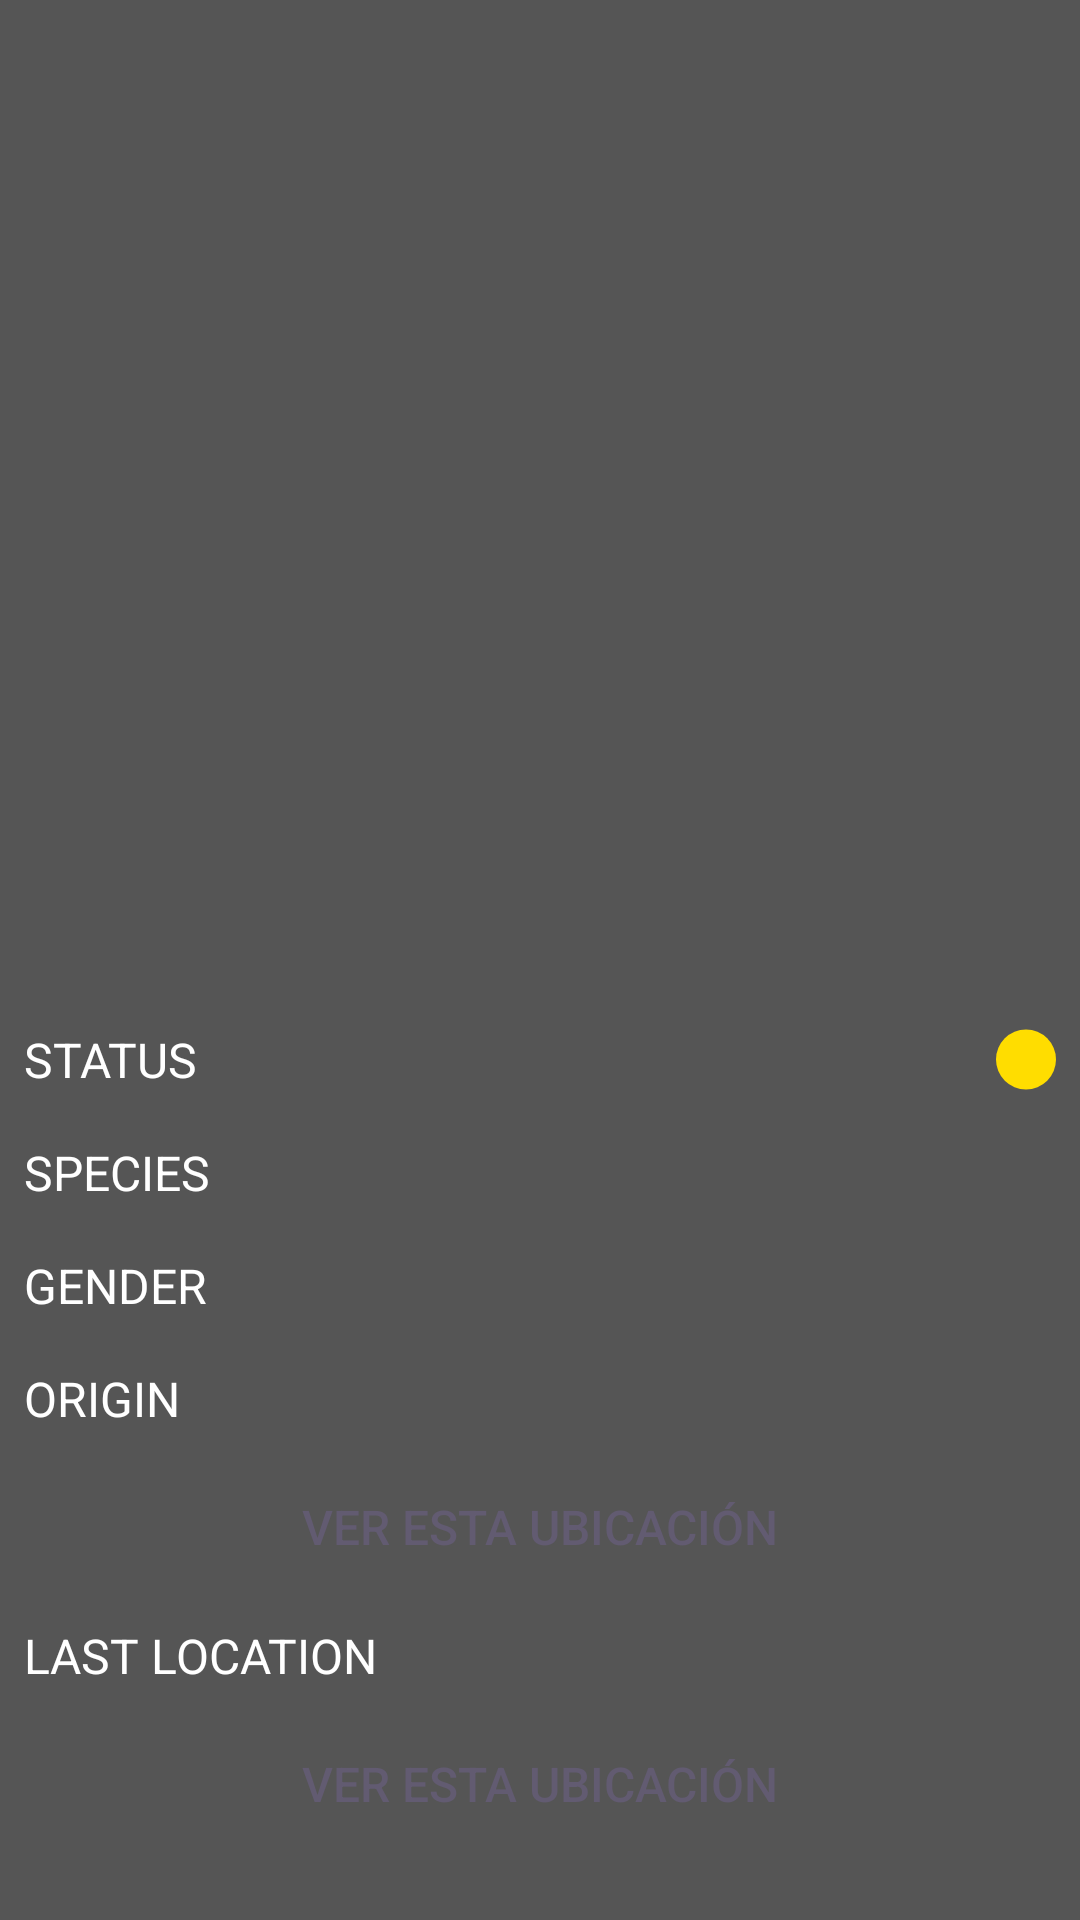

Here is an Android app screen rendered from its layout file. Give the layout XML and the strings, colors and styles it references.
<!-- AndroidManifest.xml: application theme Theme.RickMortySimple -->
<!-- res/layout/personaje_fragment.xml -->
<?xml version="1.0" encoding="utf-8"?>
<androidx.core.widget.NestedScrollView xmlns:android="http://schemas.android.com/apk/res/android"
    xmlns:app="http://schemas.android.com/apk/res-auto"
    xmlns:tools="http://schemas.android.com/tools"
    android:layout_width="match_parent"
    android:layout_height="match_parent"
    android:background="#555">

    <androidx.constraintlayout.widget.ConstraintLayout
        android:layout_width="match_parent"
        android:layout_height="wrap_content">

        <ImageView
            android:id="@+id/ivCircle"
            android:layout_width="20dp"
            android:layout_height="0dp"
            android:layout_marginEnd="8dp"
            app:layout_constraintBottom_toBottomOf="@+id/tvStatus"
            app:layout_constraintEnd_toEndOf="parent"
            app:layout_constraintTop_toTopOf="@+id/tvStatus"
            app:srcCompat="@drawable/circle_yellow" />

        <ImageView
            android:id="@+id/ivGender"
            android:layout_width="wrap_content"
            android:layout_height="wrap_content"
            android:layout_marginEnd="8dp"
            app:layout_constraintBottom_toBottomOf="@+id/tvGender"
            app:layout_constraintEnd_toEndOf="parent"
            app:layout_constraintTop_toTopOf="@+id/tvGender"
            app:srcCompat="@drawable/ic_baseline_help_center_24" />

        <ImageView
            android:id="@+id/ivImage"
            android:layout_width="0dp"
            android:layout_height="0dp"
            android:adjustViewBounds="true"
            android:scaleType="centerCrop"
            app:layout_constraintDimensionRatio="w,3:4"
            app:layout_constraintEnd_toEndOf="parent"
            app:layout_constraintStart_toStartOf="parent"
            app:layout_constraintTop_toTopOf="parent"
            app:srcCompat="@drawable/ic_launcher_background" />

        <TextView
            android:id="@+id/tvName"
            android:layout_width="0dp"
            android:layout_height="wrap_content"
            android:padding="16dp"
            android:textColor="@android:color/white"
            android:textSize="24sp"
            android:textStyle="bold"
            app:layout_constraintEnd_toEndOf="parent"
            app:layout_constraintStart_toStartOf="parent"
            app:layout_constraintTop_toBottomOf="@id/ivImage"
            tools:text="Rick" />

        <TextView
            android:id="@+id/textView5"
            android:layout_width="wrap_content"
            android:layout_height="wrap_content"
            android:padding="8dp"
            android:text="Status"
            android:textAllCaps="true"
            android:textColor="@android:color/white"
            android:textSize="16sp"
            app:layout_constraintStart_toStartOf="parent"
            app:layout_constraintTop_toBottomOf="@+id/tvName" />

        <TextView
            android:id="@+id/tvStatus"
            android:layout_width="0dp"
            android:layout_height="wrap_content"
            android:layout_weight="1"
            android:gravity="end"
            android:padding="8dp"
            android:textColor="@color/yellow"
            android:textSize="16sp"
            app:layout_constraintEnd_toStartOf="@+id/ivCircle"
            app:layout_constraintStart_toEndOf="@+id/textView5"
            app:layout_constraintTop_toBottomOf="@+id/tvName"
            tools:text="TextView" />

        <TextView
            android:id="@+id/textView2"
            android:layout_width="wrap_content"
            android:layout_height="wrap_content"
            android:padding="8dp"
            android:text="Species"
            android:textAllCaps="true"
            android:textColor="@android:color/white"
            android:textSize="16sp"
            app:layout_constraintStart_toStartOf="parent"
            app:layout_constraintTop_toBottomOf="@+id/tvStatus" />

        <TextView
            android:id="@+id/tvSpecies"
            android:layout_width="0dp"
            android:layout_height="wrap_content"
            android:layout_weight="1"
            android:gravity="end"
            android:padding="8dp"
            android:textColor="@color/yellow"
            android:textSize="16sp"
            app:layout_constraintEnd_toEndOf="parent"
            app:layout_constraintStart_toEndOf="@+id/textView2"
            app:layout_constraintTop_toBottomOf="@+id/tvStatus"
            tools:text="TextView" />

        <TextView
            android:id="@+id/textView23"
            android:layout_width="wrap_content"
            android:layout_height="wrap_content"
            android:padding="8dp"
            android:text="Gender"
            android:textAllCaps="true"
            android:textColor="@android:color/white"
            android:textSize="16sp"
            app:layout_constraintStart_toStartOf="parent"
            app:layout_constraintTop_toBottomOf="@+id/tvSpecies" />

        <TextView
            android:id="@+id/tvGender"
            android:layout_width="0dp"
            android:layout_height="wrap_content"
            android:layout_weight="1"
            android:gravity="end"
            android:padding="8dp"
            android:textColor="@color/yellow"
            android:textSize="16sp"
            app:layout_constraintEnd_toStartOf="@+id/ivGender"
            app:layout_constraintStart_toEndOf="@+id/textView23"
            app:layout_constraintTop_toBottomOf="@+id/tvSpecies"
            tools:text="TextView" />

        <TextView
            android:id="@+id/textView22"
            android:layout_width="wrap_content"
            android:layout_height="wrap_content"
            android:padding="8dp"
            android:text="Origin"
            android:textAllCaps="true"
            android:textColor="@android:color/white"
            android:textSize="16sp"
            app:layout_constraintStart_toStartOf="parent"
            app:layout_constraintTop_toBottomOf="@+id/tvGender" />

        <TextView
            android:id="@+id/tvOrigin"
            android:layout_width="0dp"
            android:layout_height="wrap_content"
            android:layout_weight="1"
            android:gravity="end"
            android:padding="8dp"
            android:textColor="@color/yellow"
            android:textSize="16sp"
            app:layout_constraintEnd_toEndOf="parent"
            app:layout_constraintStart_toEndOf="@+id/textView22"
            app:layout_constraintTop_toBottomOf="@+id/tvGender"
            tools:text="TextView" />

        <androidx.appcompat.widget.AppCompatButton
            android:id="@+id/butOri"
            style="@style/Widget.AppCompat.Button.Borderless.Colored"
            android:layout_width="match_parent"
            android:layout_height="wrap_content"
            android:text="Ver esta ubicación"
            android:textSize="16sp"
            app:layout_constraintEnd_toEndOf="parent"
            app:layout_constraintStart_toStartOf="parent"
            app:layout_constraintTop_toBottomOf="@+id/tvOrigin" />

        <TextView
            android:id="@+id/textView21"
            android:layout_width="wrap_content"
            android:layout_height="wrap_content"
            android:padding="8dp"
            android:text="Last Location"
            android:textAllCaps="true"
            android:textColor="@android:color/white"
            android:textSize="16sp"
            app:layout_constraintStart_toStartOf="parent"
            app:layout_constraintTop_toBottomOf="@+id/butOri" />

        <TextView
            android:id="@+id/tvLocation"
            android:layout_width="0dp"
            android:layout_height="wrap_content"
            android:layout_weight="1"
            android:gravity="end"
            android:padding="8dp"
            android:textColor="@color/yellow"
            android:textSize="16sp"
            app:layout_constraintEnd_toEndOf="parent"
            app:layout_constraintStart_toEndOf="@+id/textView21"
            app:layout_constraintTop_toBottomOf="@+id/butOri"
            tools:text="TextView" />

        <androidx.appcompat.widget.AppCompatButton
            android:id="@+id/butLoc"
            style="@style/Widget.AppCompat.Button.Borderless.Colored"
            android:layout_width="match_parent"
            android:layout_height="wrap_content"
            android:text="Ver esta ubicación"
            android:textSize="16sp"
            app:layout_constraintEnd_toEndOf="parent"
            app:layout_constraintStart_toStartOf="parent"
            app:layout_constraintTop_toBottomOf="@+id/tvLocation" />

        <androidx.recyclerview.widget.RecyclerView
            android:id="@+id/recyclerview"
            android:layout_width="0dp"
            android:layout_height="wrap_content"
            app:layout_constraintBottom_toBottomOf="parent"
            app:layout_constraintEnd_toEndOf="parent"
            app:layout_constraintStart_toStartOf="parent"
            app:layout_constraintTop_toBottomOf="@id/butLoc" />
    </androidx.constraintlayout.widget.ConstraintLayout>
</androidx.core.widget.NestedScrollView>
<!-- resources referenced by this layout -->
<resources>
  <color name="yellow">#ffdd00</color>
  <!-- drawable circle_yellow (drawable) -->
  <?xml version="1.0" encoding="utf-8"?>
  <shape xmlns:android="http://schemas.android.com/apk/res/android">
      <size
          android:width="48dp"
          android:height="48dp" />
      <solid android:color="@color/yellow" />
      <corners android:radius="48dp" />
  </shape>
  <style name="Theme.RickMortySimple" parent="Base.Theme.RickMortySimple" />
  <style name="Base.Theme.RickMortySimple" parent="Theme.Material3.DayNight.NoActionBar">
          
          
      </style>
</resources>
